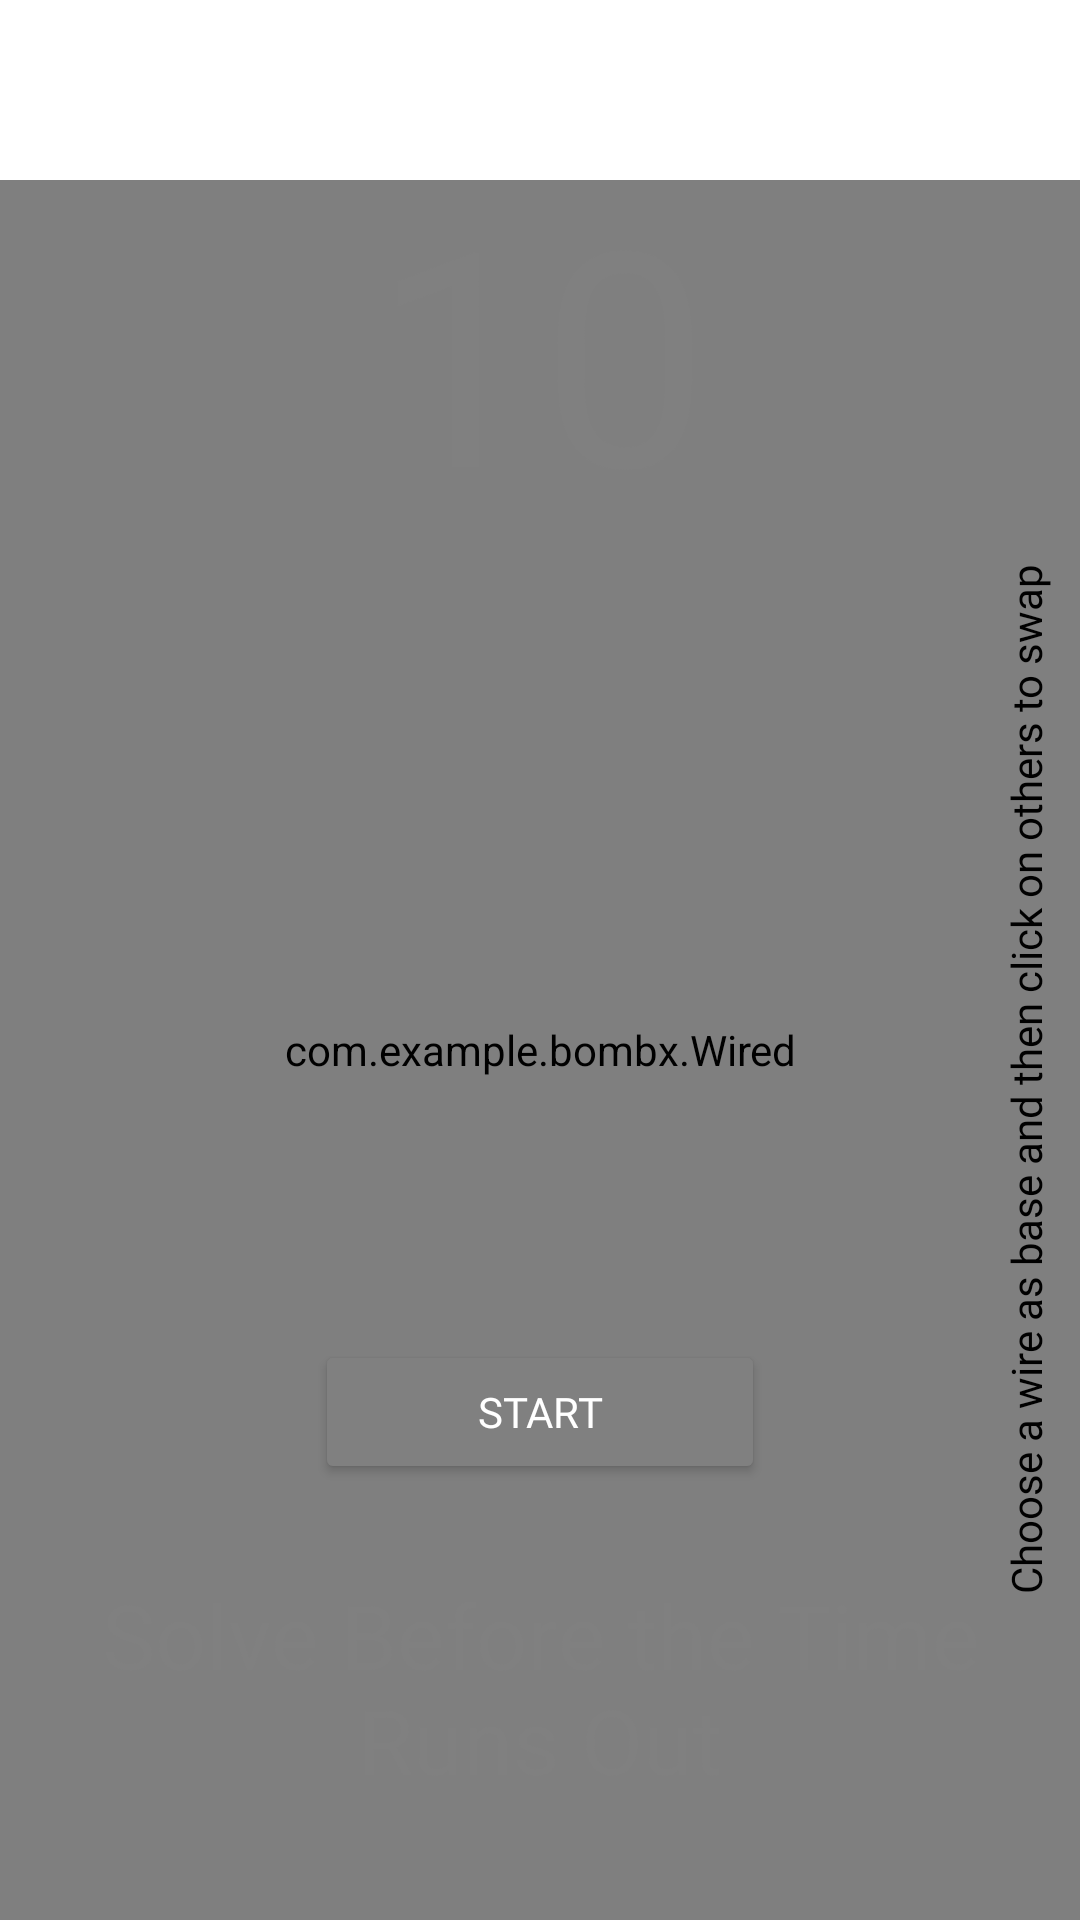

Here is an Android app screen rendered from its layout file. Give the layout XML and the strings, colors and styles it references.
<!-- AndroidManifest.xml: application theme Theme.BombX -->
<!-- res/layout/activity_home.xml -->
<?xml version="1.0" encoding="utf-8"?>
<androidx.constraintlayout.widget.ConstraintLayout xmlns:android="http://schemas.android.com/apk/res/android"
    xmlns:app="http://schemas.android.com/apk/res-auto"
    xmlns:tools="http://schemas.android.com/tools"
    android:layout_width="match_parent"
    android:layout_height="match_parent"
    android:background="@color/white"
    android:id="@+id/viii"
    tools:context=".Home">


    <com.example.bombx.Wired
        android:layout_width="match_parent"
        android:layout_height="match_parent"
        app:layout_constraintTop_toTopOf="parent"
        app:layout_constraintStart_toStartOf="parent"
        android:layout_marginTop="60dp"
        android:id="@+id/canva"
        />

    <TextView
        android:layout_width="match_parent"
        android:layout_height="wrap_content"
        android:text="10"
        app:layout_constraintTop_toTopOf="parent"
        app:layout_constraintStart_toStartOf="parent"
        android:layout_marginTop="50dp"
        android:gravity="center"
        android:fontFamily="@font/bombfont"
        android:textSize="100dp"
        android:textColor="#808080"
        android:id="@+id/timer"
        />

    <TextView
        android:layout_width="match_parent"
        android:layout_height="wrap_content"
        app:layout_constraintBottom_toBottomOf="parent"
        app:layout_constraintStart_toStartOf="parent"
        android:text="Solve Before the Time Runs Out"
        android:gravity="center"
        android:layout_marginBottom="40dp"
        android:fontFamily="@font/bombfont"
        android:textSize="30dp"
        android:textColor="#808080"
        android:id="@+id/desc"
        />

    <Button
        android:id="@+id/start"
        android:layout_width="150dp"
        android:layout_height="wrap_content"
        android:text="Start"
        android:fontFamily="@font/bombfont"
        app:layout_constraintBottom_toTopOf="@id/desc"
        app:layout_constraintStart_toStartOf="parent"
        app:layout_constraintEnd_toEndOf="parent"
        android:backgroundTint="#808080"
        android:textColor="@color/white"
        android:layout_marginBottom="30dp"

        />

    <TextView
        android:layout_width="wrap_content"
        android:layout_height="wrap_content"
        app:layout_constraintStart_toStartOf="parent"
        app:layout_constraintTop_toTopOf="parent"
        android:rotation="-90"
        android:text="Choose a wire as base and then click on others to swap"
        android:textColor="@color/black"
        android:fontFamily="@font/moon"
        android:layout_marginTop="350dp"
        android:layout_marginLeft="170dp"
        />

</androidx.constraintlayout.widget.ConstraintLayout>
<!-- resources referenced by this layout -->
<resources>
  <style name="Theme.BombX" parent="Theme.MaterialComponents.DayNight.NoActionBar">
          
          <item name="colorPrimary">@color/purple_500</item>
          <item name="colorPrimaryVariant">@color/purple_700</item>
          <item name="colorOnPrimary">@color/white</item>
          
          <item name="colorSecondary">@color/teal_200</item>
          <item name="colorSecondaryVariant">@color/teal_700</item>
          <item name="colorOnSecondary">@color/black</item>
          
          <item name="android:statusBarColor" tools:targetApi="l">@color/white</item>
          
      </style>
  <!-- not gathered from this repository: default colours our renderer supplied (Android Studio template values) -->
  <color name="purple_500">#FF6200EE</color>
  <color name="purple_700">#FF3700B3</color>
  <color name="teal_200">#FF03DAC5</color>
  <color name="teal_700">#FF018786</color>
  <color name="black">#FF000000</color>
  <color name="white">#FFFFFFFF</color>
</resources>
